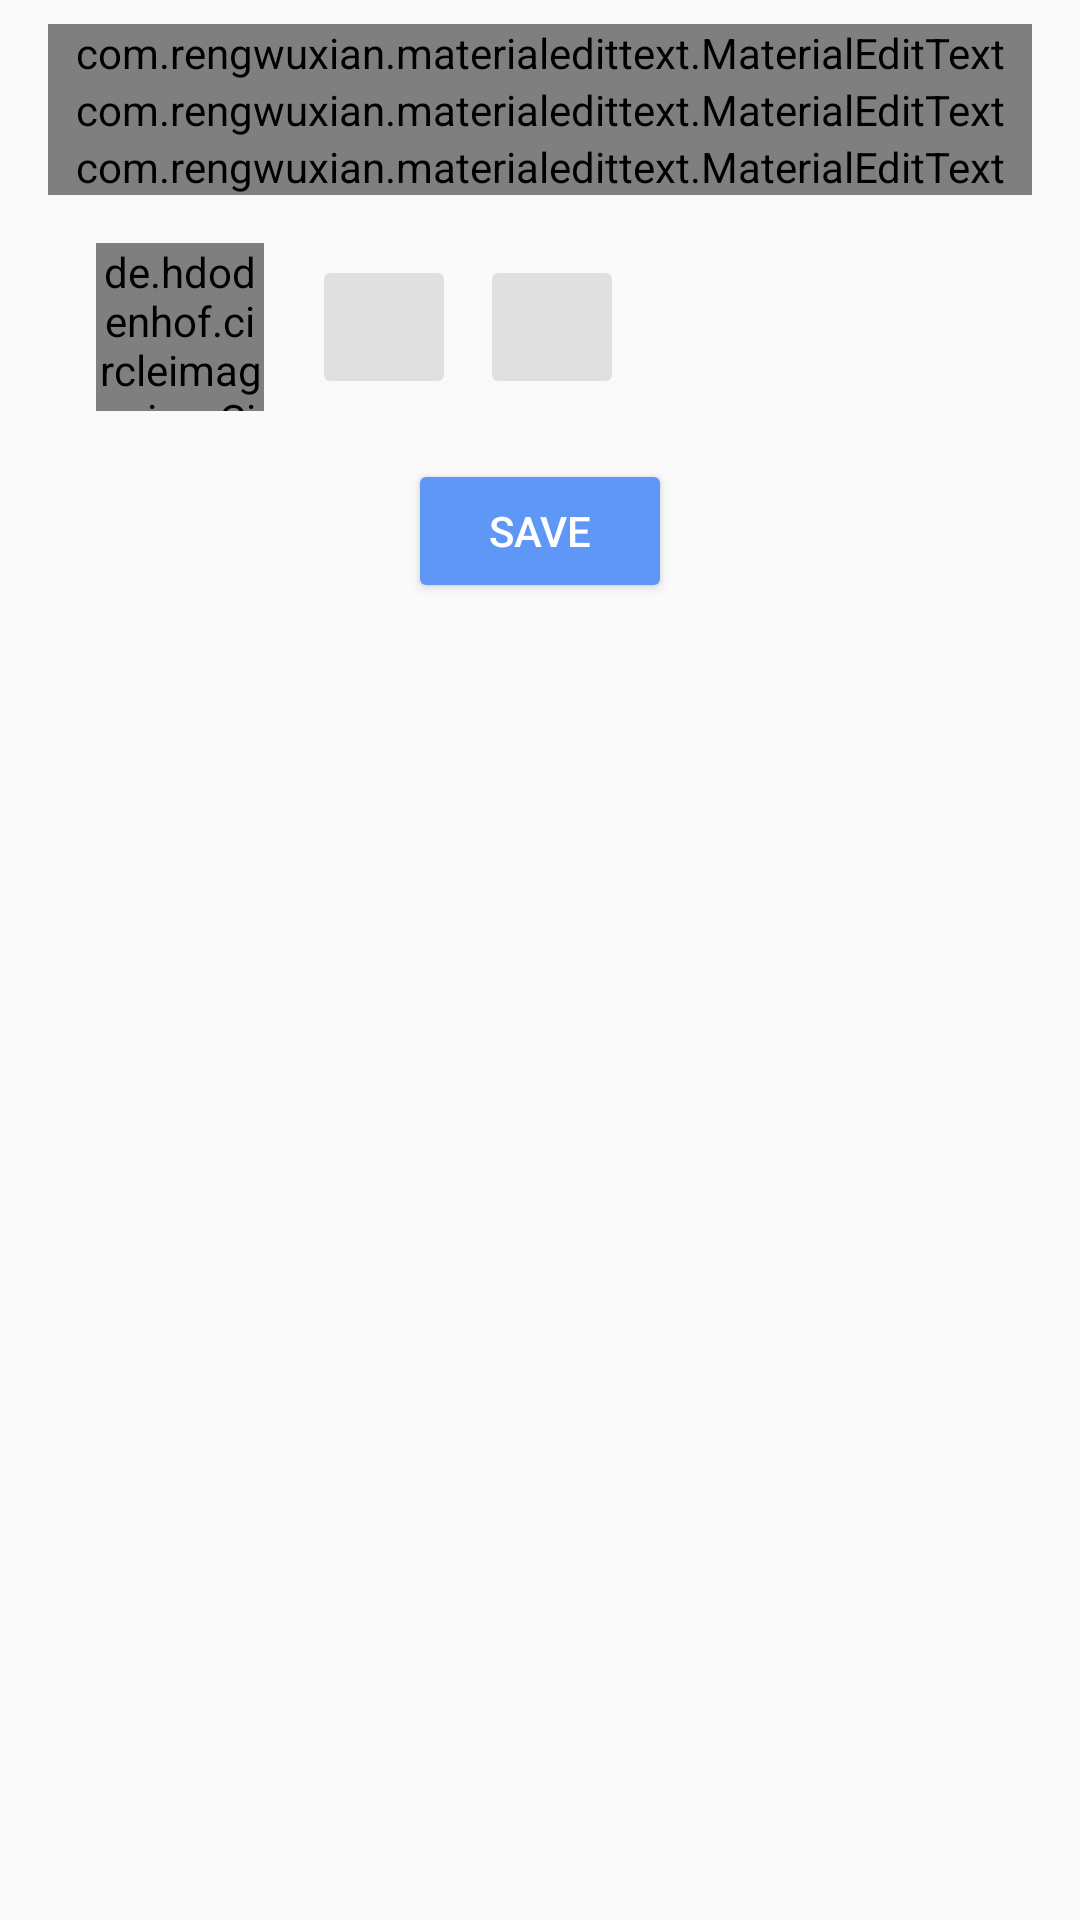

The Android layout XML behind this screen, and the referenced resources:
<!-- AndroidManifest.xml: application theme AppTheme -->
<!-- res/layout/profiles_view.xml -->
<?xml version="1.0" encoding="utf-8"?>
<LinearLayout xmlns:android="http://schemas.android.com/apk/res/android"
    xmlns:app="http://schemas.android.com/apk/res-auto"
    android:layout_width="match_parent"
    android:layout_height="match_parent"
    android:orientation="vertical">

    <com.rengwuxian.materialedittext.MaterialEditText
        android:id="@+id/edit_text_name"
        android:layout_width="match_parent"
        android:layout_height="wrap_content"
        android:layout_marginEnd="16dp"
        android:layout_marginStart="16dp"
        android:layout_marginTop="8dp"
        android:hint="@string/hint_name"
        android:inputType="textPersonName"
        app:met_clearButton="true"
        app:met_floatingLabel="highlight"
        app:met_primaryColor="@color/colorAccent" />

    <com.rengwuxian.materialedittext.MaterialEditText
        android:id="@+id/edit_text_email"
        android:layout_width="match_parent"
        android:layout_height="wrap_content"
        android:layout_marginEnd="16dp"
        android:layout_marginStart="16dp"
        android:hint="@string/hint_email"
        android:inputType="textEmailAddress"
        app:met_clearButton="true"
        app:met_floatingLabel="highlight"
        app:met_primaryColor="@color/colorAccent" />

    <com.rengwuxian.materialedittext.MaterialEditText
        android:id="@+id/edit_text_phone"
        android:layout_width="match_parent"
        android:layout_height="wrap_content"
        android:layout_marginEnd="16dp"
        android:layout_marginStart="16dp"
        android:digits="0123456789+"
        android:hint="@string/hint_phone"
        android:inputType="phone"
        android:lines="1"
        android:maxLength="13"
        app:met_clearButton="true"
        app:met_floatingLabel="highlight"
        app:met_primaryColor="@color/colorAccent" />

    <LinearLayout
        android:id="@+id/image_picker"
        android:layout_width="match_parent"
        android:layout_height="wrap_content"
        android:layout_marginEnd="16dp"
        android:layout_marginStart="16dp"
        android:orientation="horizontal">

        <de.hdodenhof.circleimageview.CircleImageView
            android:id="@+id/avatar"
            android:layout_width="56dp"
            android:layout_height="56dp"
            android:layout_gravity="center_vertical"
            android:layout_marginBottom="16dp"
            android:layout_marginEnd="16dp"
            android:layout_marginStart="16dp"
            android:layout_marginTop="16dp"
            android:src="@drawable/ic_account_circle_24dp"/>

        <ImageButton
            android:id="@+id/btn_gallery"
            android:layout_width="48dp"
            android:layout_height="48dp"
            android:layout_gravity="center_vertical"
            android:layout_marginEnd="4dp"
            android:backgroundTint="@color/colorPrimaryDark"
            android:contentDescription="@string/gallery"
            android:src="@drawable/ic_photo_library_24dp" />

        <ImageButton
            android:id="@+id/btn_camera"
            android:layout_width="48dp"
            android:layout_height="48dp"
            android:layout_gravity="center_vertical"
            android:layout_marginEnd="16dp"
            android:layout_marginStart="4dp"
            android:backgroundTint="@color/colorPrimaryDark"
            android:contentDescription="@string/camera"
            android:src="@drawable/ic_camera_24dp" />
    </LinearLayout>

    <Button
        android:id="@+id/btn_save"
        style="@style/Widget.AppCompat.Button.Colored"
        android:layout_width="wrap_content"
        android:layout_height="wrap_content"
        android:height="36dp"
        android:text="@string/button_save"
        android:layout_gravity="center_horizontal"/>

    <android.support.v7.widget.RecyclerView
        android:id="@+id/recycle_list_view"
        android:layout_width="match_parent"
        android:layout_height="match_parent"
        android:layout_marginBottom="8dp"
        android:layout_marginTop="8dp">

    </android.support.v7.widget.RecyclerView>
</LinearLayout>
<!-- resources referenced by this layout -->
<resources>
  <color name="colorAccent">#5E97F6</color>
  <color name="colorPrimaryDark">#E0E0E0</color>
  <string name="button_save">Save</string>
  <string name="camera">Camera</string>
  <string name="gallery">Gallery</string>
  <string name="hint_email">E-mail</string>
  <string name="hint_name">Name</string>
  <string name="hint_phone">Phone</string>
  <style name="AppTheme" parent="Theme.AppCompat.Light.DarkActionBar">
          
          <item name="colorPrimary">@color/colorPrimary</item>
          <item name="colorPrimaryDark">@color/colorPrimaryDark</item>
          <item name="colorAccent">@color/colorAccent</item>
          <item name="android:windowBackground">@color/colorBackground</item>
          <item name="android:windowLightStatusBar" tools:targetApi="23">true</item>
      </style>
  <color name="colorPrimary">#F5F5F5</color>
  <color name="colorBackground">#FAFAFA</color>
</resources>
